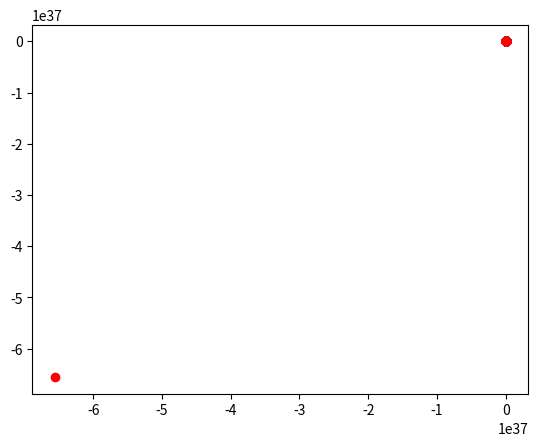

Here is the Python script that generated this plot:
import numpy as np
import matplotlib.pyplot as plt


def gkappa(X,Y):
    sigma = 0.5
    temp = np.dot((X - Y).T, (X-Y))
    k_row = np.exp(- np.sum(temp, axis=0) / (2 * sigma ** 2))
    return k_row


def kgram(X, kappa):
    p, N_X = X.shape
    K = np.zeros((N_X, N_X))
    for ip in range(N_X):
        YY = np.outer(X[:, ip], np.ones(N_X - ip))
        K[ip, ip:] = kappa(X[:, ip:], YY)

    return K + np.tril(K.T, k=-1)


# %% KPCA
def kpca(X, kappa, k):
    p, N_X = X.shape
    K = kgram(X, kappa)
    H = np.eye(N_X) - np.ones((N_X, N_X)) / N_X
    K_centered = H.dot(K).dot(H)
    u, s, Vt = np.linalg.svd(K_centered)
    s = np.sqrt(s)
    S = np.dot(np.diag(s[:k]), Vt[:k, :])

    return (S, u)

if __name__ == '__main__':
    m = 50
    n = 200
    X = np.random.randn(2, m) / 10

    for idx in range(n):
        t = np.random.randn(2, 2)
        tmp = t[:, 0:1] / np.linalg.norm(t[:, 0]) + t[:, 1] / np.linalg.norm(t[:, 1:2]) / 10
        X = np.hstack((X, tmp))

    (reduced_x, u) = kpca(X, gkappa, 1)
    reduced_x = np.dot(u[:, 0:1], reduced_x)
    plt.figure()
    plt.scatter(reduced_x[0, m+1:m+n], reduced_x[1, m+1:m+n])
    plt.scatter(reduced_x[0, 1:m], reduced_x[1, 1:m], c='r')

    plt.show()